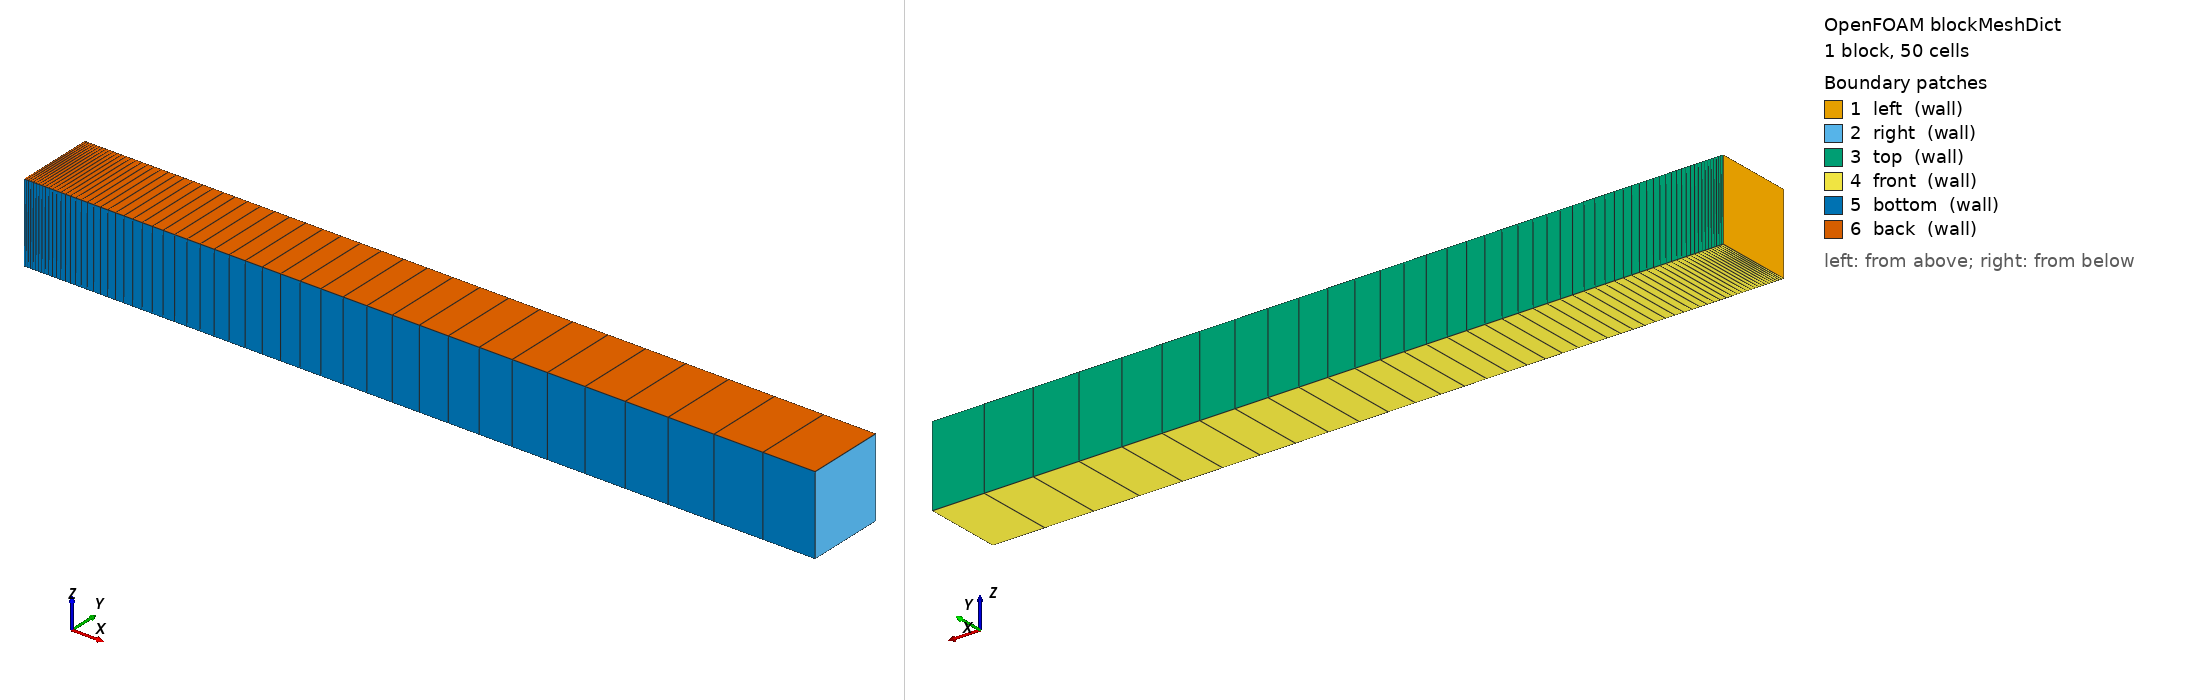

OpenFOAM case: the mesh blockMesh builds from blockMeshDict, 1 block(s), 50 cells. Boundary patches (legend numbers): 1 left (wall), 2 right (wall), 3 top (wall), 4 front (wall), 5 bottom (wall), 6 back (wall). Left view from above one corner, right view from below the opposite corner. Boundary conditions: 0 field file(s) under 0/; 0 of 6 drawn patches have an entry in a shipped field file.

=== system/blockMeshDict ===
FoamFile
{
    version     2.0;
    format      ascii;
    class       dictionary;
    object      blockMeshDict;
}

vertices
(
    ( 0.0  0.0  0.0 )
    ( 1.0  0.0  0.0 )
    ( 1.0  0.1  0.0 )
    ( 0.0  0.1  0.0 )

    ( 0.0  0.0  0.1)
    ( 1.0  0.0  0.1)
    ( 1.0  0.1  0.1)
    ( 0.0  0.1  0.1)
);

blocks
(
    hex (0 1 2 3 4 5 6 7) (50 1 1) simpleGrading (25 1 1)
);

boundary
(

    // interface
    left
    {
        type wall;
        faces
        (
            (4 7 3 0)
        );
    }

    right
    {
        type wall;
        faces
        (
            (6 5 1 2)
        );
    }

    top
    {
        type wall;
        faces
        (
            (2 3 7 6)
        );
    }

    front
    {
        type wall;
        faces
        (
            (3 2 1 0)
        );
    }

    bottom
    {
        type wall;
        faces
        (
            (0 1 5 4)
        );
    }

    back
    {
        type wall;
        faces
        (
            (4 5 6 7)
        );
    }

);
